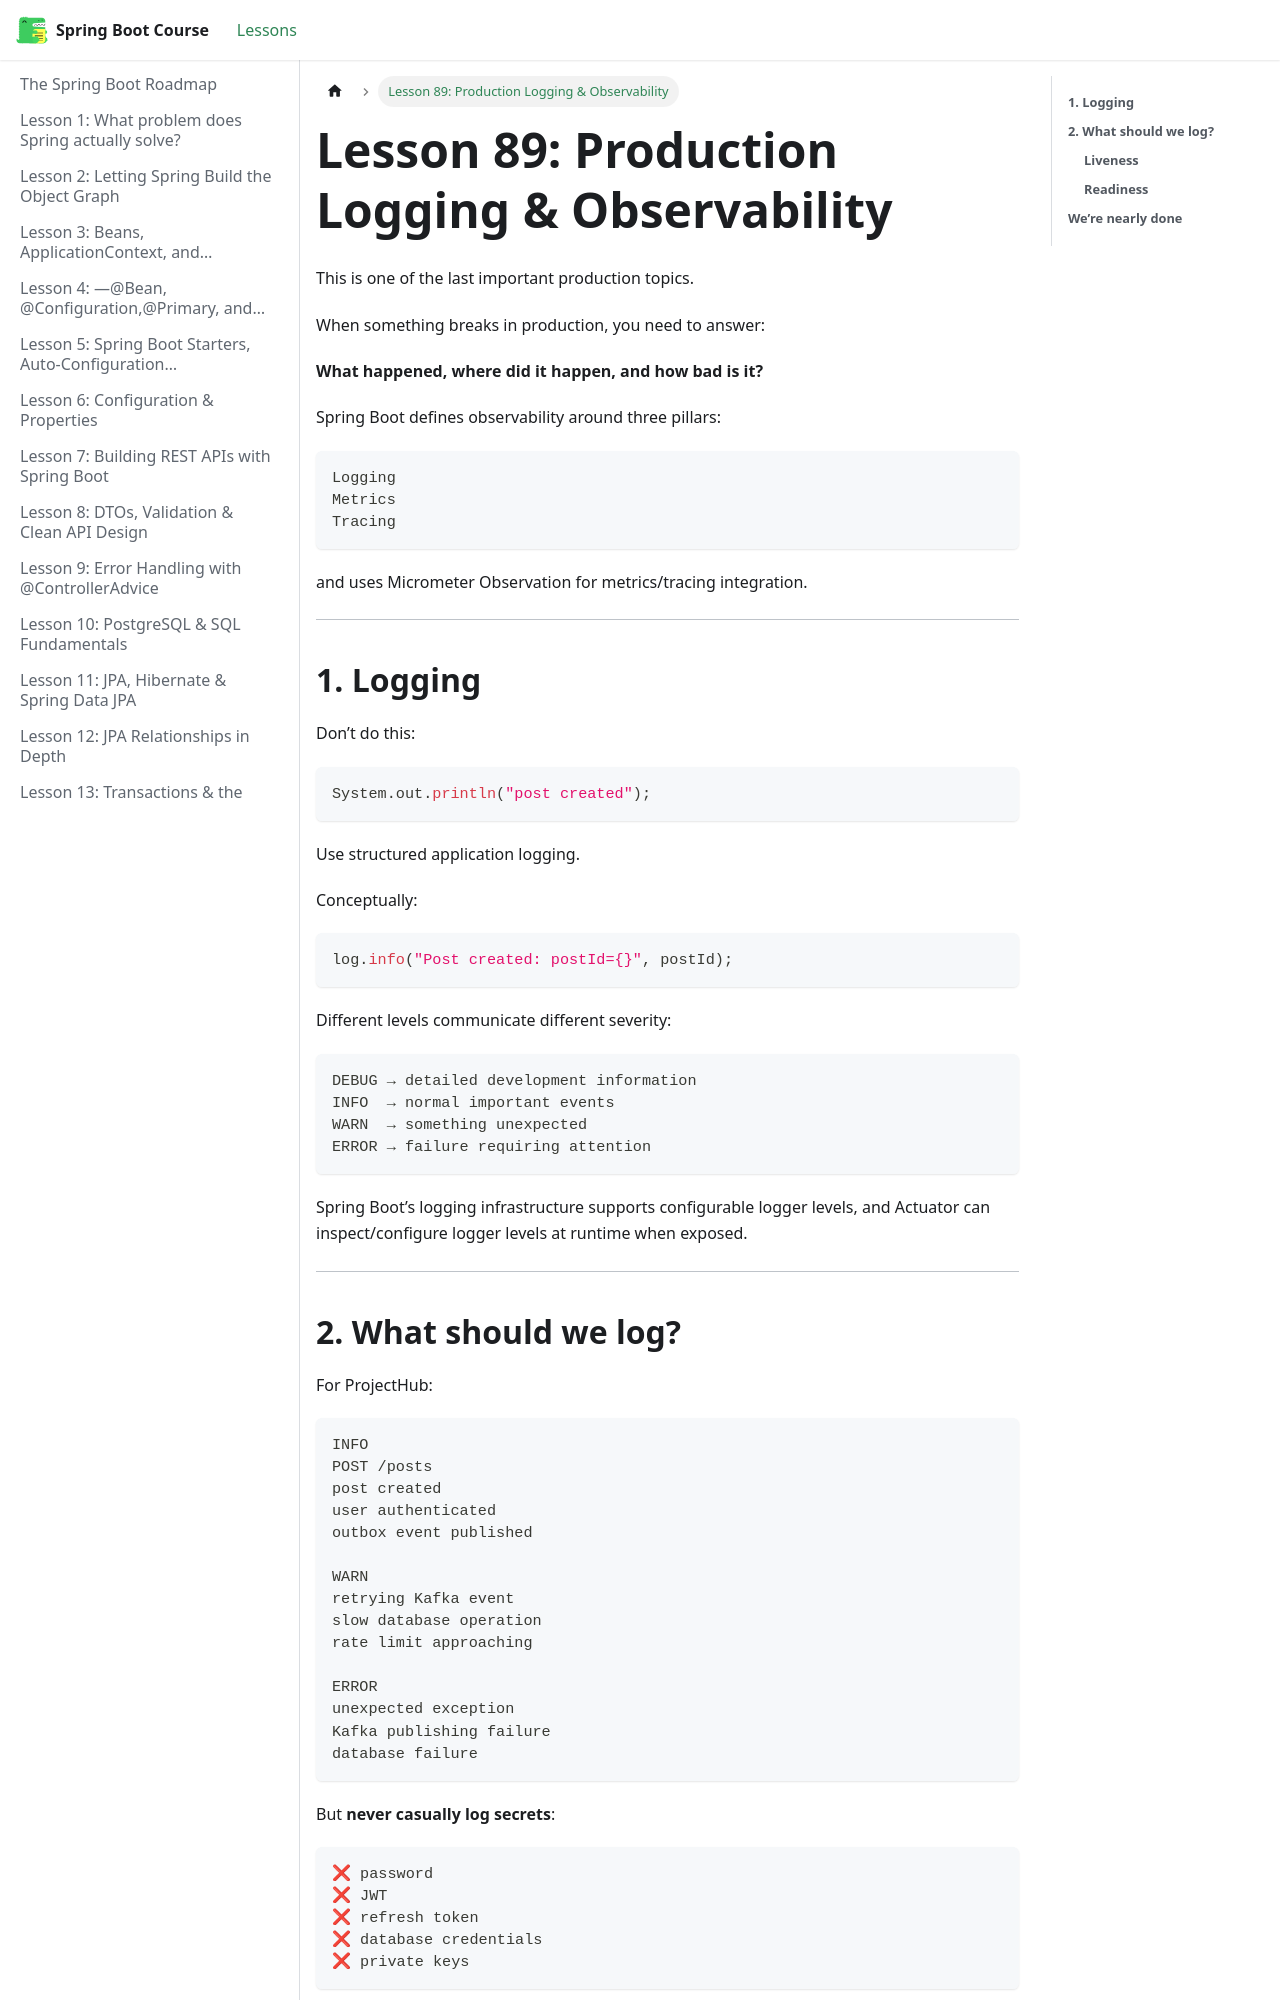

repository: BishoyHanyRaafat/spring-boot-docs · page: docs/lesson-89/index.html · generator: docusaurus

---
title: "Lesson 89: Production Logging & Observability"
sidebar_position: 89
---

This is one of the last important production topics.

When something breaks in production, you need to answer:

**What happened, where did it happen, and how bad is it?**

Spring Boot defines observability around three pillars:

```text
Logging
Metrics
Tracing
```

and uses Micrometer Observation for metrics/tracing integration.  

---

## **1. Logging**

Don’t do this:

```java
System.out.println("post created");
```

Use structured application logging.

Conceptually:

```java
log.info("Post created: postId={}", postId);
```

Different levels communicate different severity:

```text
DEBUG → detailed development information
INFO  → normal important events
WARN  → something unexpected
ERROR → failure requiring attention
```

Spring Boot’s logging infrastructure supports configurable logger levels, and Actuator can inspect/configure logger levels at runtime when exposed.  

---
